Run: headless pygame with SDL's dummy video driver; simulated clock (each Clock.tick advances the game by its frame time, no real sleeping); random seed 0; keys injected as events and as key.get_pressed() state; mouse plan: one left click at the window centre at the start of phase 2, then a move to the lower-right quarter at the start of phase 3.
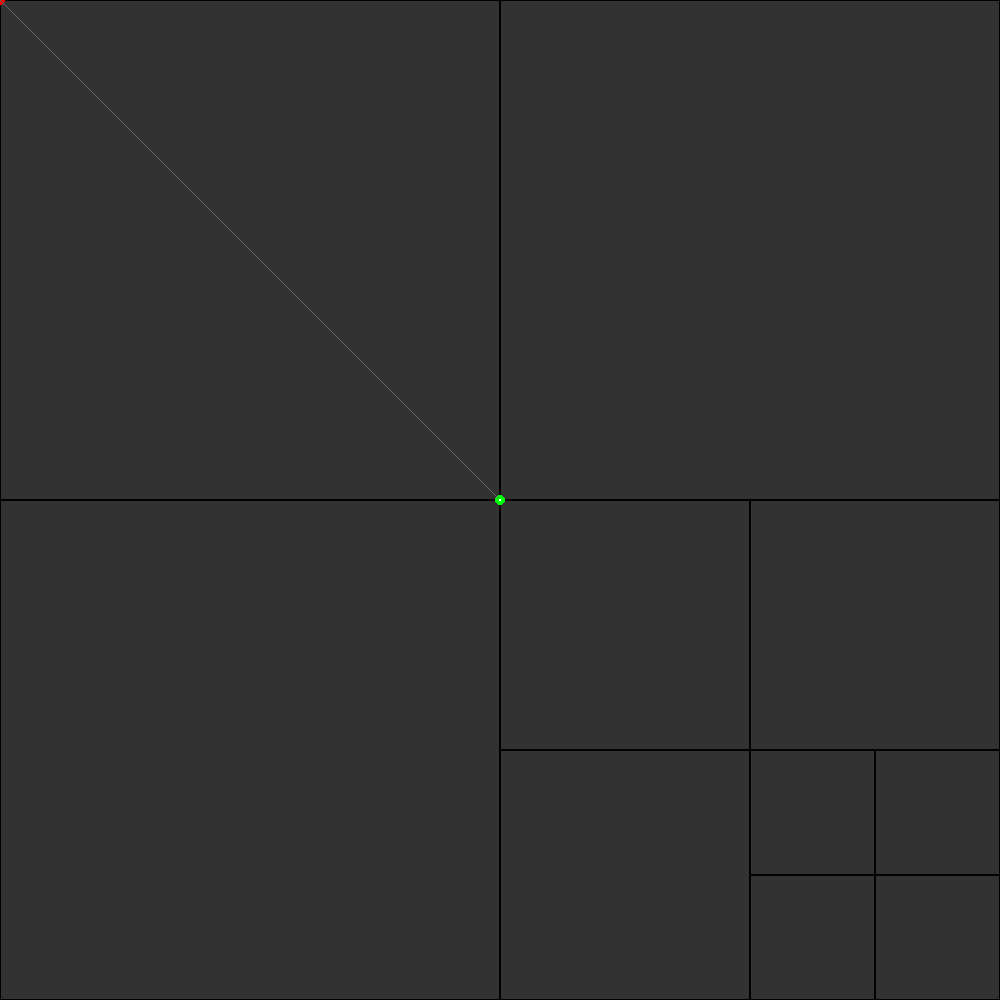
Frame 1 of 4 · flips 1–60 · no input
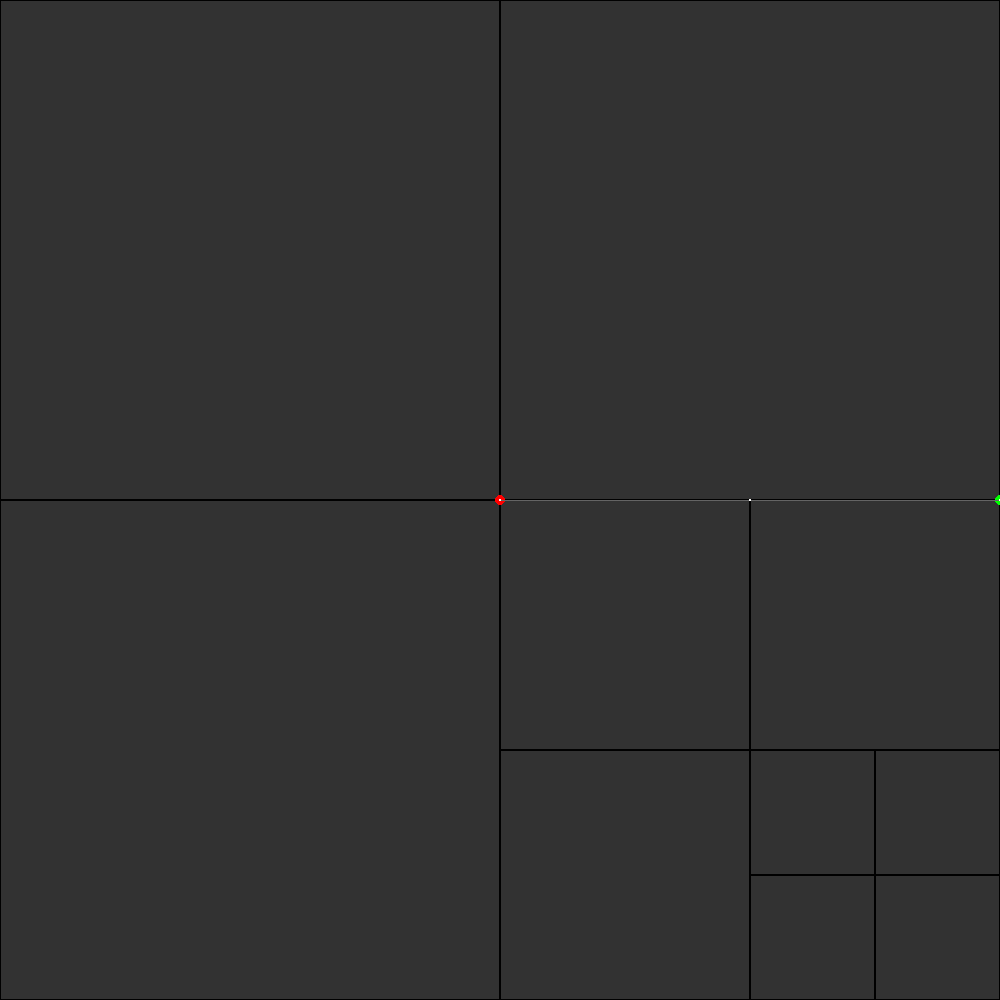
Frame 2 of 4 · flips 61–180 · clicked the window centre · tapped SPACE, RETURN · held RIGHT (→), D
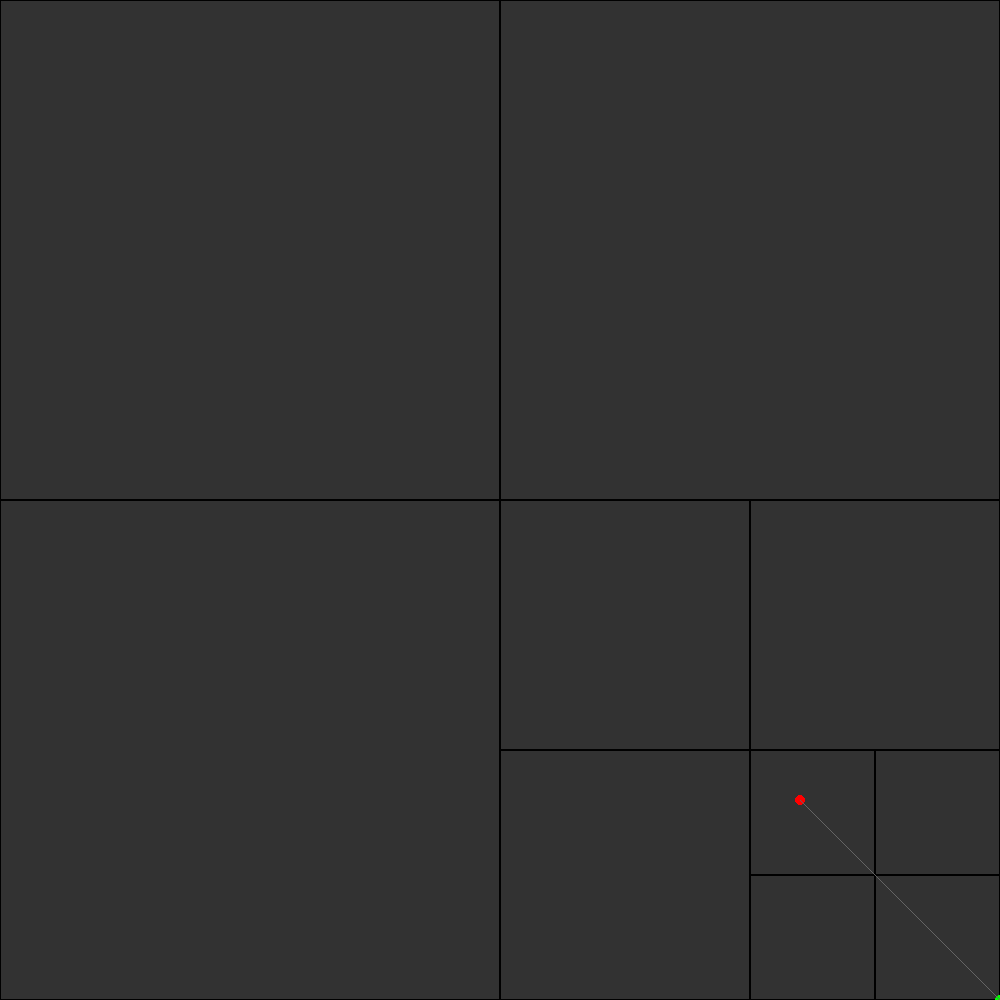
Frame 3 of 4 · flips 181–300 · moved the mouse to the lower-right quarter · held DOWN (↓), S
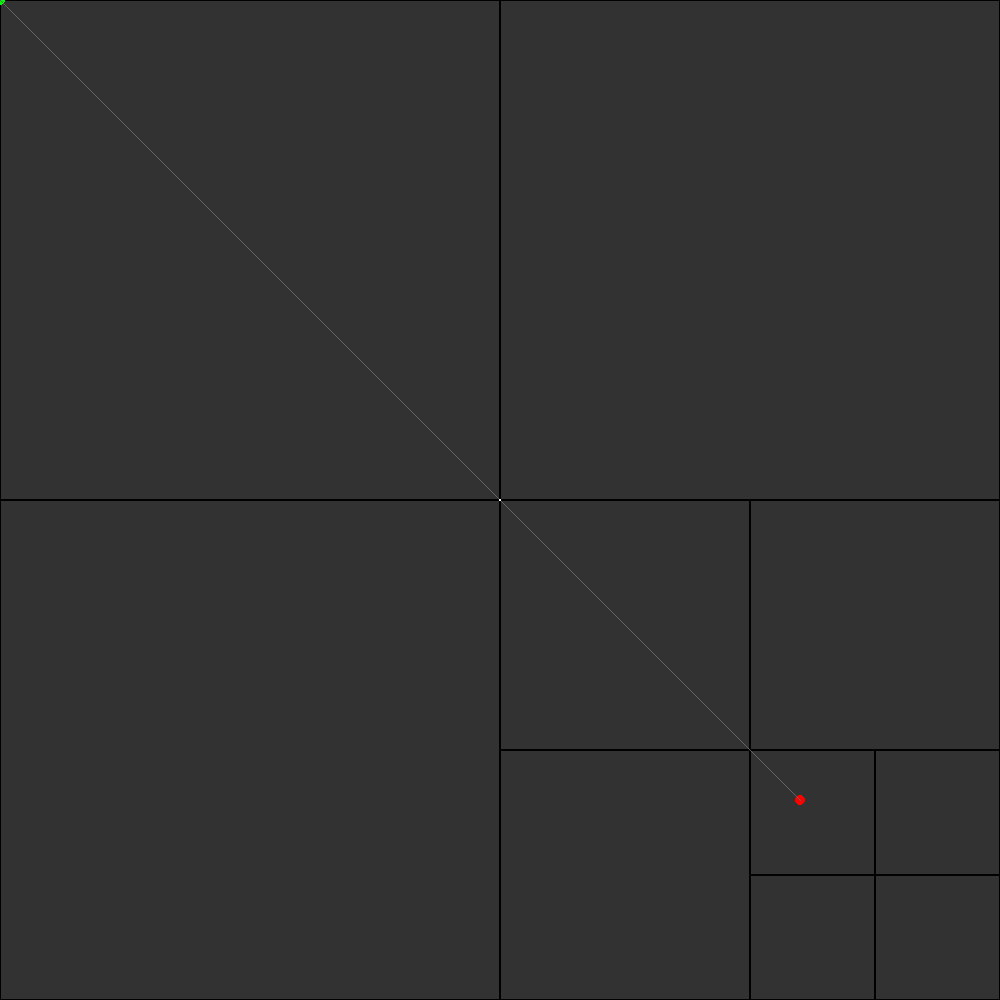
Frame 4 of 4 · flips 301–420 · held LEFT (←), A, UP (↑), W

The pygame program that drew these frames:

import pygame
import random
from math import sqrt

from typing import Union, List

Cell = Union[bool, List['Cell']]

pygame.init()

WIDTH, HEIGHT = 1000, 1000
SCREEN = pygame.display.set_mode((WIDTH, HEIGHT))
pygame.display.set_caption("Recursive 4x4 Grid Subdivision (Full only at lowest level)")

BG_COLOR = (50, 50, 50)
GRID_COLOR = (0, 0, 0)
FULL_COLOR = (30, 144, 255)  # Dodger blue

MAX_LEVEL = 7
SUBDIVISION = 2
DIMENSION = 2

point_x = WIDTH // 2
point_y = HEIGHT // 2

POINT_SIZE = 5
MOVE_SPEED = 10

class Node:
    def __init__(self, level: int):
        self.level = level
        self.children = None  # will hold subdivisions if any
        self.generate()

    def debug(self):
        node3 = Node(2)
        node3.children = [False, False, False, False,
                          False, False, False, False,
                          False, False, False, False,
                          True, False, False, False, ]
        node2 = Node(2)
        node2.children = [True, True, False, False,
                          False, False, False, False,
                          False, False, False, False,
                          True, False, False, False, ]
        node1 = Node(1)
        node1.children = [False, False, False, False,
                         False, node3, False, False,
                         False, node3, False, False,
                         False, node2, False, False, ]
        
        node_a = Node(1)
        node_a.children = [False, False, False, False,
                          False, False, False, False,
                          node2, False, False, False,
                          False , False, False, False, ]
        
        node_b = Node(1)
        node_b.children = [node3, False, False, False,
                          False, False, False, False,
                          False, False, False, False,
                          False, False, False, False, ]
        
        self.children = [False, False, False, False,
                         False, False, False, False,
                         False, node_a, False, False,
                         False, node_b, False, False]
        
        
            

    def generate(self):
        """Generate either a full/empty cell or subdivide per child."""
        
        # Always make children array
        self.children = []
        for _ in range(SUBDIVISION ** DIMENSION):
            # Higher chance of subdividing at root level
            if self.level < MAX_LEVEL:
                if random.random() < 0.39:
                    self.children.append(Node(self.level + 1))  # Subdivide further
                else:
                    self.children.append(False)
            elif random.random() < 0.50:
                # Make an empty leaf at max depth
                
                self.children.append(True)
            else:
                self.children.append(False)


    def draw(self, surface, rect: pygame.Rect):
        """Draw this node and any children."""
        w = rect.width / SUBDIVISION
        h = rect.height / SUBDIVISION
        for x in range(SUBDIVISION):
            for y in range(SUBDIVISION):
                cell = self.children[x + y * SUBDIVISION]
                sub_rect = pygame.Rect(
                    rect.x + x * w,
                    rect.y + y * h,
                    w,
                    h
                )
                if isinstance(cell, Node):
                    cell.draw(surface, sub_rect)
                    pygame.draw.rect(surface, GRID_COLOR, sub_rect, 1)
                else:
                    color = FULL_COLOR if cell else BG_COLOR
                    pygame.draw.rect(surface, color, sub_rect)
                
                pygame.draw.rect(surface, GRID_COLOR, sub_rect, 1)

        # Draw grid outline
        pygame.draw.rect(surface, GRID_COLOR, rect, 1)
    
    def get_cell(self, x, y):
        x = int(x)
        y = int(y)
        
        node = self.children[x + y * SUBDIVISION]
        
        return node

    def has_children(self):
        return isinstance(self.children, list)


def dda_init():
            # --- Ray Setup ---
    origin_px = pygame.Vector2(point_x, point_y)
    #origin_px = pygame.Vector2(260, 680)
    mouse_px = pygame.Vector2(pygame.mouse.get_pos())
    #mouse_px = pygame.Vector2(256, 966)
    pygame.draw.circle(SCREEN, (0, 255, 0), origin_px, POINT_SIZE)
    pygame.draw.circle(SCREEN, (255, 0, 0), mouse_px, POINT_SIZE)
    pygame.draw.line(SCREEN, (100, 100, 100), origin_px, mouse_px, 1)
    
    ray_dir = mouse_px - origin_px
    if ray_dir.length() != 0:
        ray_dir = ray_dir.normalize()
        
        # Step direction
    step = pygame.Vector2(
        -1 if ray_dir.x < 0 else 1,
        -1 if ray_dir.y < 0 else 1,
    )

    # Compute ray unit step sizes
    ray_unit_step = pygame.Vector2(
        sqrt(1 + (ray_dir.y / ray_dir.x) ** 2) if ray_dir.x != 0 else float('inf'),
        sqrt(1 + (ray_dir.x / ray_dir.y) ** 2) if ray_dir.y != 0 else float('inf')
    )
    
    low = pygame.math.Vector2(0,0)
    high = pygame.math.Vector2(SUBDIVISION, SUBDIVISION)
    dda_rec(origin_px, origin_px, ray_dir, step, ray_unit_step, low, high, 1, grid)


def dda_rec(old_origin: 'pygame.Vector2',
            origin: 'pygame.Vector2',
            ray_dir: 'pygame.Vector2',
            step: 'pygame.Vector2',
            ray_unit_step: 'pygame.Vector2',
            low: 'pygame.Vector2',
            high: 'pygame.Vector2',
            depth: int,
            node: Node):

    cell_jump = SUBDIVISION ** (depth)
    cell_size = WIDTH / cell_jump
    
            # grid lines check
    origin_grid = origin / cell_size
    map_check = pygame.Vector2(int(origin_grid.x), int(origin_grid.y))
    
    
            # ray init length
    delta = origin_grid - map_check
    ray_length = pygame.Vector2(0, 0)

    if ray_dir.x < 0:
        ray_length.x = delta.x * ray_unit_step.x
    else:
        ray_length.x = (1 - delta.x) * ray_unit_step.x

    if ray_dir.y < 0:
        ray_length.y = delta.y * ray_unit_step.y
    else:
        ray_length.y = (1 - delta.y) * ray_unit_step.y
    
    size_xy = pygame.math.Vector2(SUBDIVISION, SUBDIVISION)
    
    dist = 0
    cell = node.get_cell(map_check.x % SUBDIVISION, map_check.y % SUBDIVISION)
    
    # if no subdivision at map_check then jump to nearest boundary
    if (not isinstance(cell, Node)) or (depth != 1 and old_origin != origin):
        if ray_length.x < ray_length.y:
            map_check.x += step.x
            dist = ray_length.x
            ray_length.x += ray_unit_step.x
        else:
            map_check.y += step.y
            dist = ray_length.y
            ray_length.y += ray_unit_step.y
        epsilon = 0
        if map_check.x < low.x - epsilon or map_check.y < low.y - epsilon or \
           map_check.x >= high.x + epsilon or map_check.y >= high.y:
            return False
    
    max_step_count = SUBDIVISION * 2 - 1
    for _ in range(max_step_count):
        color = (255, 255, 255)
        size = 1
        
        cell = node.get_cell(map_check.x % SUBDIVISION, map_check.y % SUBDIVISION)
        
        if isinstance(cell, Node):
            next_low = map_check * SUBDIVISION
            next_high = next_low + size_xy
            hit = dda_rec(origin, origin + ray_dir * dist * cell_size * 0.999999, ray_dir, step, ray_unit_step, next_low, next_high, depth + 1, cell)
            if hit:
                return True
        elif cell:
            color = (252, 63, 239)
            size = 3
        else:
            pass
        
        pygame.draw.circle(SCREEN, color,
            origin + ray_dir * dist * cell_size,
            size)
        if size == 3:
            return True

        if ray_length.x < ray_length.y:
            map_check.x += step.x
            dist = ray_length.x
            ray_length.x += ray_unit_step.x
        else:
            map_check.y += step.y
            dist = ray_length.y
            ray_length.y += ray_unit_step.y

        epsilon = 0
        if map_check.x < low.x - epsilon or map_check.y < low.y - epsilon or \
           map_check.x >= high.x + epsilon or map_check.y >= high.y:
            return False
    return False


clock = pygame.time.Clock()
running = True

top_grid_size = 4
top_cell_w = WIDTH / top_grid_size
top_cell_h = HEIGHT / top_grid_size

grid = Node(1)
#grid.debug()
b = 0

while running:
    for event in pygame.event.get():
        if event.type == pygame.QUIT:
            running = False


        # --- Movement ---
    keys = pygame.key.get_pressed()
    if keys[pygame.K_w]:
        point_y -= MOVE_SPEED
    if keys[pygame.K_s]:
        point_y += MOVE_SPEED
    if keys[pygame.K_a]:
        point_x -= MOVE_SPEED
    if keys[pygame.K_d]:
        point_x += MOVE_SPEED
    if keys[pygame.K_t]:
        print((point_x, point_y))
        print(pygame.mouse.get_pos())

    # Keep point in bounds
    point_x = max(0, min(WIDTH, point_x))
    point_y = max(0, min(HEIGHT, point_y))

    SCREEN.fill(BG_COLOR)
    
        # Movable point

    rect = pygame.Rect(0,  0, WIDTH, HEIGHT)
    grid.draw(SCREEN, rect)

    depth = 0
    dda_init()
    

    pygame.display.flip()
    clock.tick(30)

pygame.quit()
